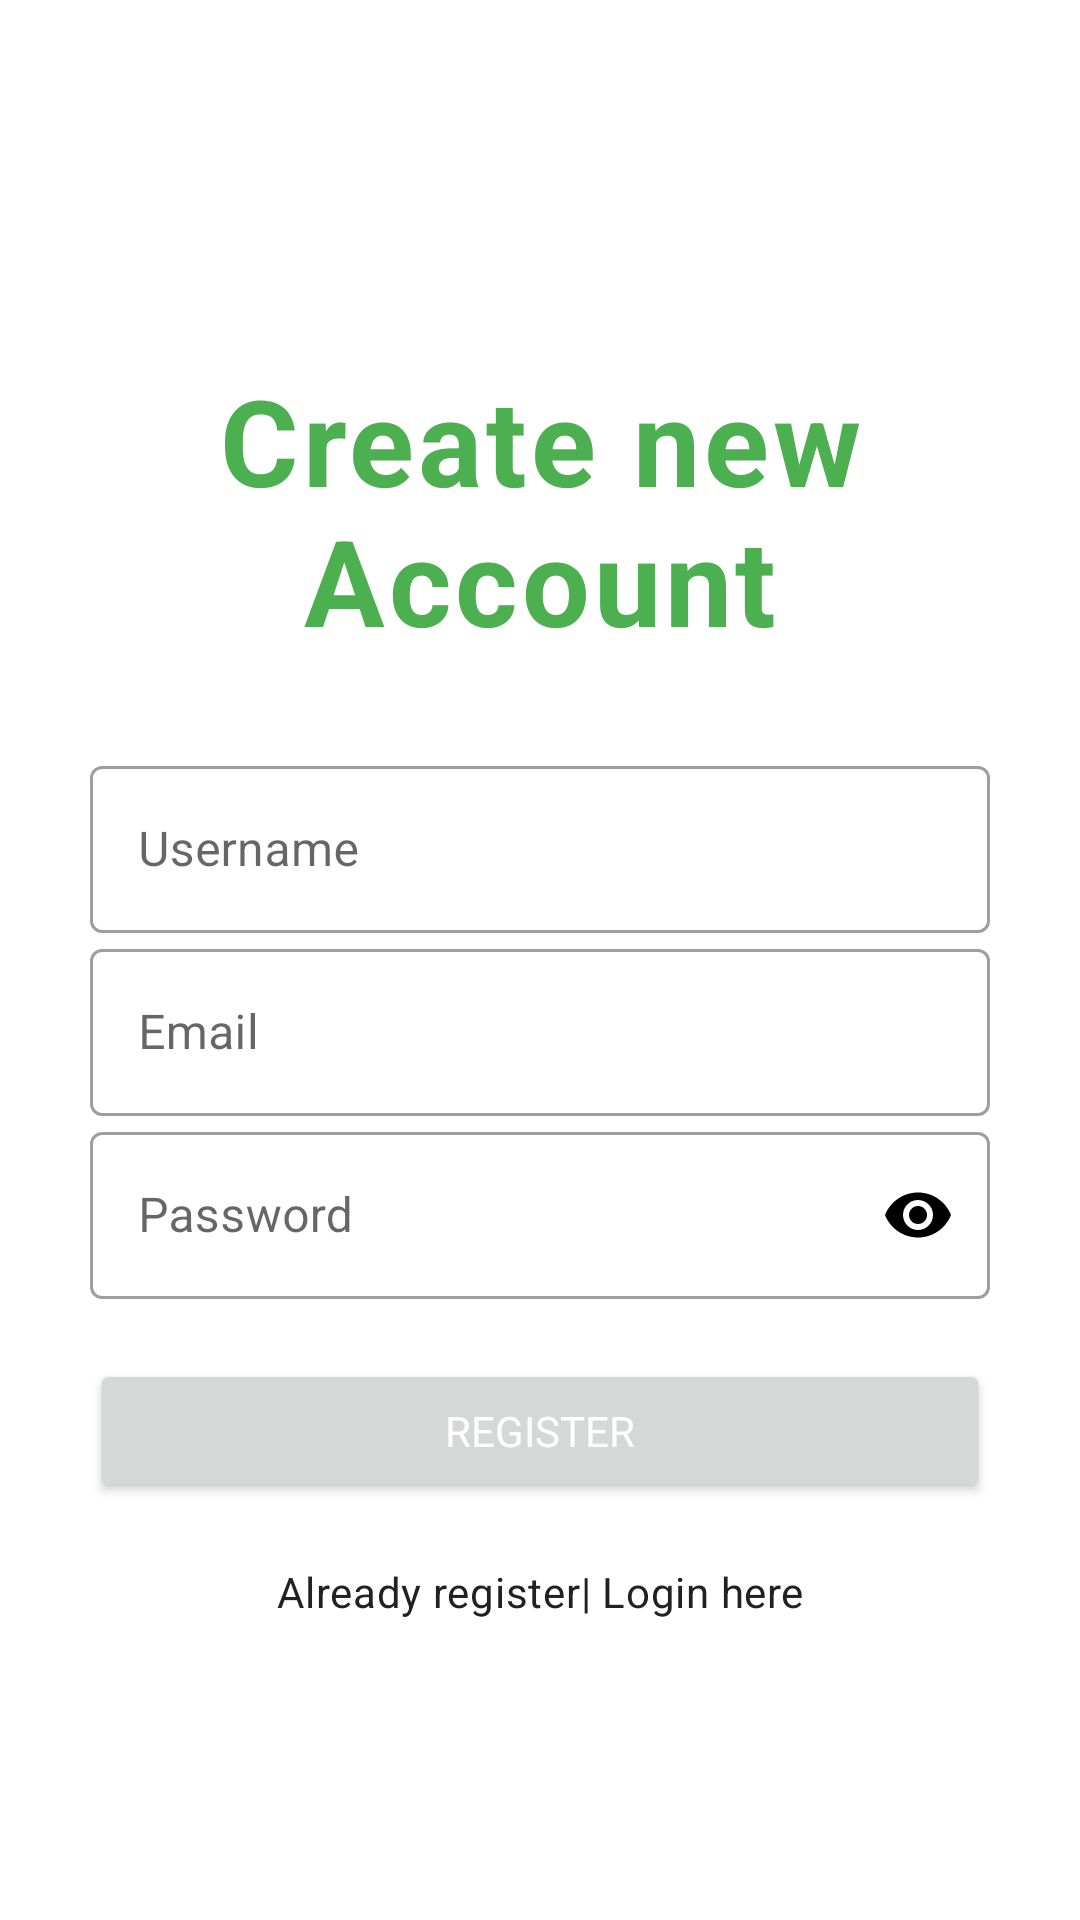

Write the Android layout XML for this screen, with the resource values it uses.
<!-- AndroidManifest.xml: application theme Theme.ShoppingEcommerceApp -->
<!-- res/layout/fragment_register.xml -->
<?xml version="1.0" encoding="utf-8"?>
<LinearLayout xmlns:android="http://schemas.android.com/apk/res/android"
    xmlns:tools="http://schemas.android.com/tools"
    android:layout_width="match_parent"
    android:layout_height="match_parent"
    xmlns:app="http://schemas.android.com/apk/res-auto"
    android:orientation="vertical"
    tools:context=".views.RegisterFragment">
    <TextView
        android:id="@+id/heading"
        android:layout_width="match_parent"
        android:layout_height="wrap_content"
        android:text="Create new Account"
        android:textAppearance="@style/TextAppearance.MaterialComponents.Body1"
        android:gravity="center"
        android:textSize="40dp"
        android:textStyle="bold"
        android:layout_marginTop="120dp"
        android:fontFamily="sans-serif-condensed"
        android:textColor="#4CAF50" />
    <com.google.android.material.textfield.TextInputLayout
        android:id="@+id/userNameLayout"
        android:layout_width="match_parent"
        android:layout_height="wrap_content"
        style="@style/Widget.MaterialComponents.TextInputLayout.OutlinedBox"
        android:layout_below="@id/heading"
        android:layout_marginLeft="30dp"
        android:layout_marginTop="30dp"
        android:layout_marginRight="30dp">

        <EditText
            android:id="@+id/etUname"
            android:layout_width="match_parent"
            android:layout_height="wrap_content"
            android:textAppearance="@style/TextAppearance.MaterialComponents.Subtitle1"
            android:hint="Username"
            android:inputType="text" />
    </com.google.android.material.textfield.TextInputLayout>

    <com.google.android.material.textfield.TextInputLayout
        android:id="@+id/emailLayout"
        android:layout_width="match_parent"
        android:layout_height="wrap_content"
        style="@style/Widget.MaterialComponents.TextInputLayout.OutlinedBox"
        android:layout_below="@id/userNameLayout"
        android:layout_marginLeft="30dp"
        android:layout_marginRight="30dp">

        <EditText
            android:id="@+id/etEmail"
            android:layout_width="match_parent"
            android:layout_height="wrap_content"
            android:textAppearance="@style/TextAppearance.MaterialComponents.Subtitle1"
            android:hint="Email"
            android:inputType="textEmailAddress"/>
    </com.google.android.material.textfield.TextInputLayout>

    <com.google.android.material.textfield.TextInputLayout
        android:id="@+id/passwordLayout"
        android:layout_width="match_parent"
        android:layout_height="wrap_content"
        style="@style/Widget.MaterialComponents.TextInputLayout.OutlinedBox"
        android:layout_below="@id/emailLayout"
        android:layout_marginLeft="30dp"
        android:layout_marginRight="30dp"
        app:passwordToggleEnabled="true"
        app:passwordToggleTint="#000" >

        <EditText
            android:id="@+id/etUPassword"
            android:layout_width="match_parent"
            android:layout_height="wrap_content"
            android:textAppearance="@style/TextAppearance.MaterialComponents.Subtitle1"
            android:hint="Password"
            android:inputType="textPassword"/>
    </com.google.android.material.textfield.TextInputLayout>
    <Button
        android:id="@+id/btnRegister"
        android:layout_width="match_parent"
        android:layout_height="wrap_content"
        android:text="Register"
        android:textColor="#FFFFFF"
         android:layout_below="@id/passwordLayout"
        android:layout_marginTop="20dp"
        android:layout_marginLeft="30dp"
        android:layout_marginRight="30dp"/>

    <TextView
        android:id="@+id/loginLink"
        android:layout_width="match_parent"
        android:layout_height="wrap_content"
        android:layout_below="@id/btnRegister"
        android:textAppearance="@style/TextAppearance.MaterialComponents.Body2"
        android:gravity="center_horizontal"
        android:layout_marginTop="20dp"
        android:text="Already register| Login here"/>


</LinearLayout>
<!-- resources referenced by this layout -->
<resources>
  <style name="Theme.ShoppingEcommerceApp" parent="Base.Theme.ShoppingEcommerceApp" />
  <style name="Base.Theme.ShoppingEcommerceApp" parent="Theme.MaterialComponents.Light.DarkActionBar">
          
           <item name="colorPrimary">@color/colorPrimary</item>
           <item name="colorPrimaryDark">@color/colorPrimaryDark</item>
          <item name="colorAccent">@color/colorAccent</item>
  
          <item name="android:textColorPrimary">@color/textPrimary</item>
          <item name="android:textColorSecondary">@color/textSecondary</item>
  
          <item name="fontFamily">@font/open_sans</item>
      </style>
  <color name="colorPrimary">#8BC34A</color>
  <color name="colorPrimaryDark">#689F38</color>
  <color name="colorAccent">#FF4081</color>
  <color name="textPrimary">#212121</color>
  <color name="textSecondary">#757575</color>
</resources>
